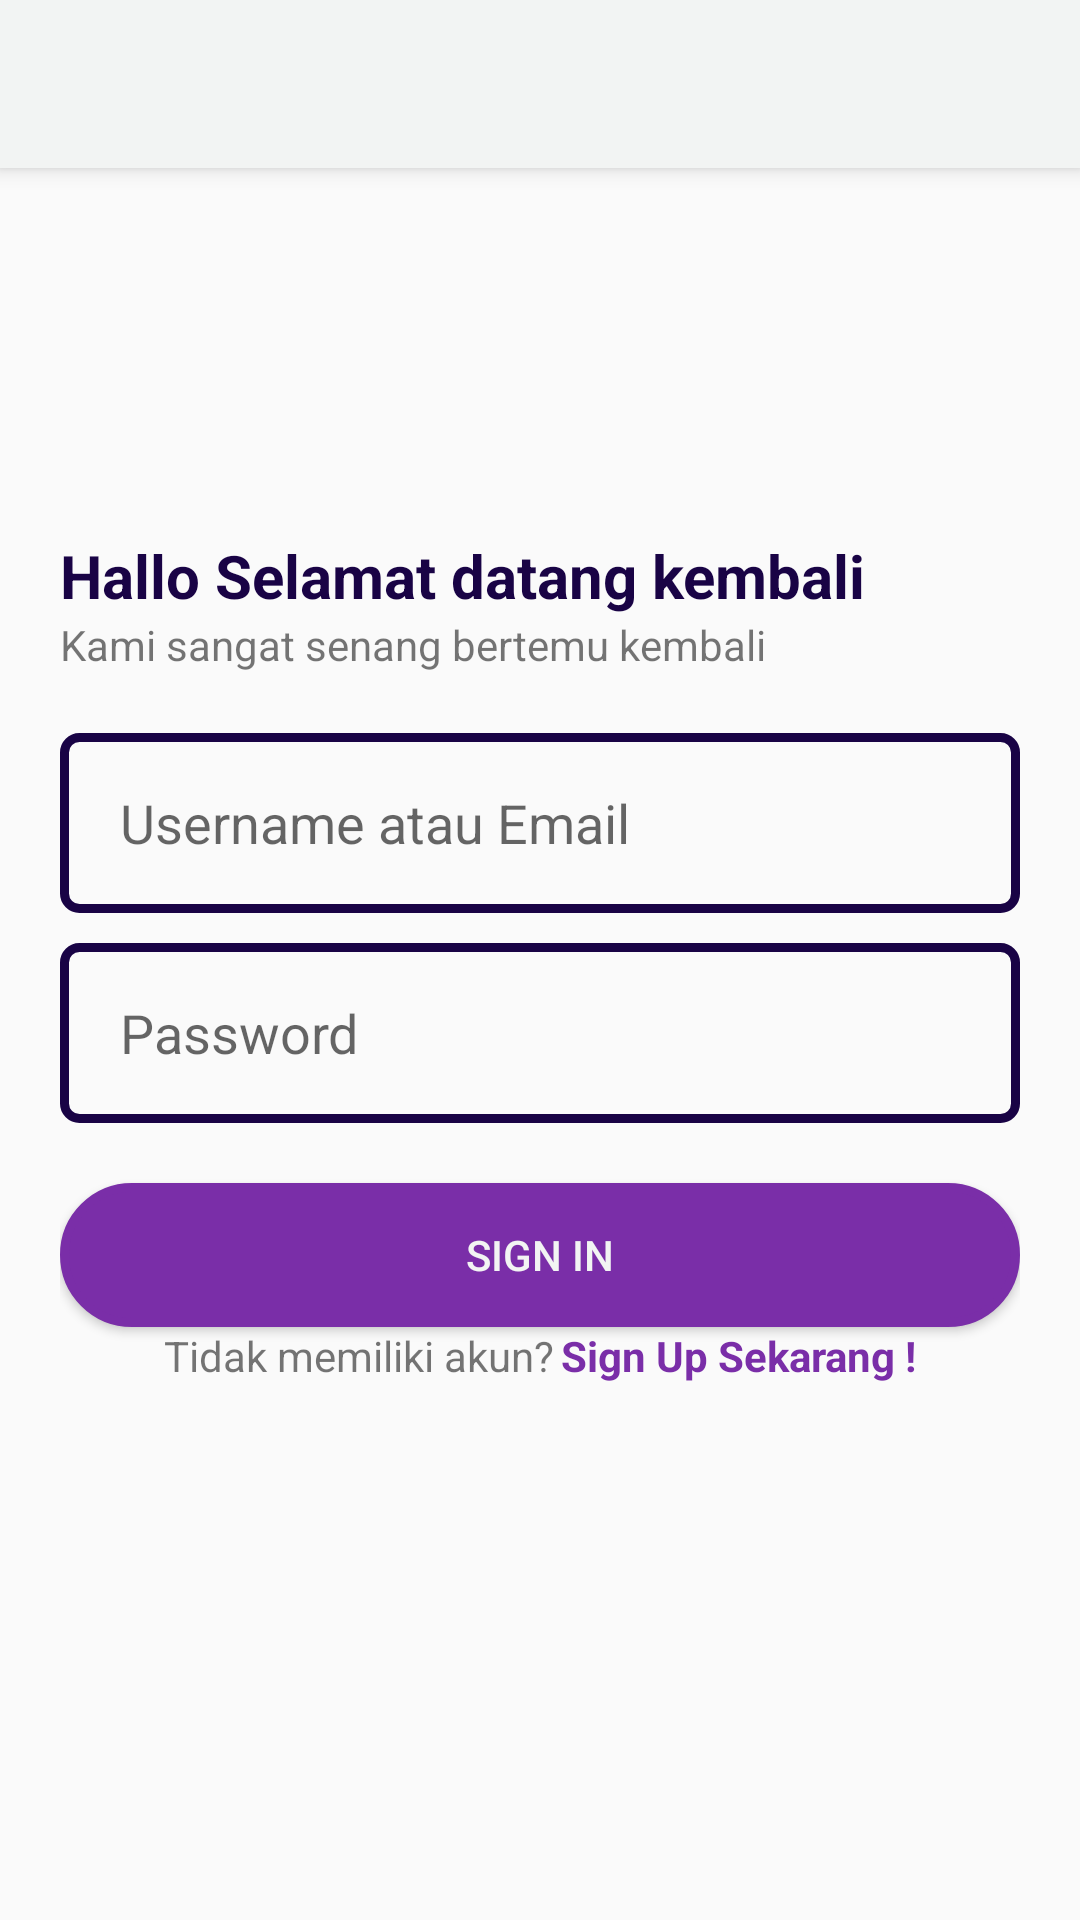

Here is an Android app screen rendered from its layout file. Give the layout XML and the strings, colors and styles it references.
<!-- AndroidManifest.xml: application theme Theme.Latihan1 -->
<!-- res/layout/fragment_login.xml -->
<?xml version="1.0" encoding="utf-8"?>
<androidx.constraintlayout.widget.ConstraintLayout xmlns:android="http://schemas.android.com/apk/res/android"
    xmlns:app="http://schemas.android.com/apk/res-auto"
    xmlns:tools="http://schemas.android.com/tools"
    android:orientation="vertical"
    android:layout_width="match_parent"
    android:layout_height="match_parent"
    tools:context=".ui.auth.LoginFragment">

    <androidx.appcompat.widget.Toolbar
        android:id="@+id/my_toolbar"
        android:layout_width="match_parent"
        android:layout_height="?attr/actionBarSize"
        android:background="@color/e_white"
        android:elevation="4dp"
        android:theme="@style/ThemeOverlay.AppCompat.ActionBar"
        app:popupTheme="@style/ThemeOverlay.AppCompat.Light"/>

    <LinearLayout
        android:layout_width="match_parent"
        android:layout_height="match_parent"
        android:layout_marginLeft="20dp"
        android:layout_marginRight="20dp"
        android:orientation="vertical"
        android:gravity="center">
        <TextView
            android:layout_width="match_parent"
            android:layout_height="wrap_content"
            android:text="@string/welcome_message"
            android:textStyle="bold"
            android:textSize="20dp"
            android:textColor="@color/e_black"
            />
        <TextView
            android:layout_width="match_parent"
            android:layout_height="wrap_content"
            android:text="@string/desc_welcome"
            android:layout_marginBottom="20dp"/>

        <EditText
            android:id="@+id/input_username"
            android:layout_width="match_parent"
            android:layout_height="60dp"
            android:paddingLeft="20dp"
            android:paddingRight="20dp"
            android:ems="10"
            android:background="@drawable/border_input"
            android:inputType="text"
            android:hint="@string/hit_username"
            android:layout_marginBottom="10dp"
            />

        <EditText
            android:id="@+id/input_password"
            android:layout_width="match_parent"
            android:layout_height="60dp"
            android:paddingLeft="20dp"
            android:paddingRight="20dp"
            android:ems="10"
            android:background="@drawable/border_input"
            android:inputType="textPassword"
            android:hint="@string/hit_password"
            android:layout_marginBottom="20dp"
            />

        <Button
            android:layout_width="match_parent"
            android:layout_height="wrap_content"
            android:text="@string/sign_in"
            android:textColor="@color/e_white"
            android:background="@drawable/btn_signin"/>

        <RelativeLayout
            android:layout_width="match_parent"
            android:layout_height="wrap_content">
            <LinearLayout
                android:layout_width="match_parent"
                android:orientation="horizontal"
                android:gravity="center"
                android:layout_height="wrap_content"
                >
                <TextView
                    android:layout_width="wrap_content"
                    android:layout_height="wrap_content"
                    android:gravity="center"
                    android:text="@string/tidak_memiliki_akun"
                    android:paddingRight="2dp"/>

                <TextView
                    android:id="@+id/sign_up"
                    android:layout_width="wrap_content"
                    android:layout_height="wrap_content"
                    android:gravity="center"
                    android:textColor="@color/e_purple"
                    android:textStyle="bold"
                    android:text="@string/sign_up_sekarang"/>
            </LinearLayout>

        </RelativeLayout>


    </LinearLayout>

</androidx.constraintlayout.widget.ConstraintLayout>
<!-- resources referenced by this layout -->
<resources>
  <color name="e_black">#190345</color>
  <color name="e_purple">#7A2EA8</color>
  <color name="e_white">#F2F4F3</color>
  <!-- drawable border_input (drawable) -->
  <?xml version="1.0" encoding="utf-8"?>
  <shape xmlns:android="http://schemas.android.com/apk/res/android">
      <solid android:color="@android:color/transparent"/>
      <corners android:radius="5dp"/>
      <stroke android:color="@color/e_black"
          android:width="3dp"/>
  </shape>
  <!-- drawable btn_signin (drawable) -->
  <?xml version="1.0" encoding="utf-8"?>
  <ripple xmlns:android="http://schemas.android.com/apk/res/android"
      android:color="@color/e_white">
  
      <item>
          <shape>
              <solid android:color="@color/e_purple"/>
              <stroke
                  android:color="@color/e_purple"
                  android:width="3dp"/>
              <corners android:radius="30dp"/>
          </shape>
      </item>
  </ripple>
  <string name="desc_welcome">Kami sangat senang bertemu kembali</string>
  <string name="hit_password">Password</string>
  <string name="hit_username">Username atau Email</string>
  <string name="sign_in">Sign In</string>
  <string name="sign_up_sekarang">Sign Up Sekarang !</string>
  <string name="tidak_memiliki_akun">Tidak memiliki akun?</string>
  <string name="welcome_message">Hallo Selamat datang kembali</string>
  <style name="Theme.Latihan1" parent="Theme.AppCompat.Light.NoActionBar">
          
          <item name="colorPrimary">@color/e_black</item>
          <item name="colorPrimaryVariant">@color/purple_700</item>
          <item name="colorOnPrimary">@color/white</item>
          
          <item name="colorSecondary">@color/e_purple</item>
          <item name="colorSecondaryVariant">@color/teal_700</item>
          <item name="colorOnSecondary">@color/black</item>
  
          
          <item name="android:statusBarColor">?attr/colorPrimaryVariant</item>
  
          
  
          
          <item name="android:navigationBarColor">?attr/colorPrimaryVariant</item>
      </style>
  <color name="purple_700">#FF3700B3</color>
  <color name="white">#FFFFFFFF</color>
  <color name="teal_700">#FF018786</color>
  <color name="black">#FF000000</color>
</resources>
